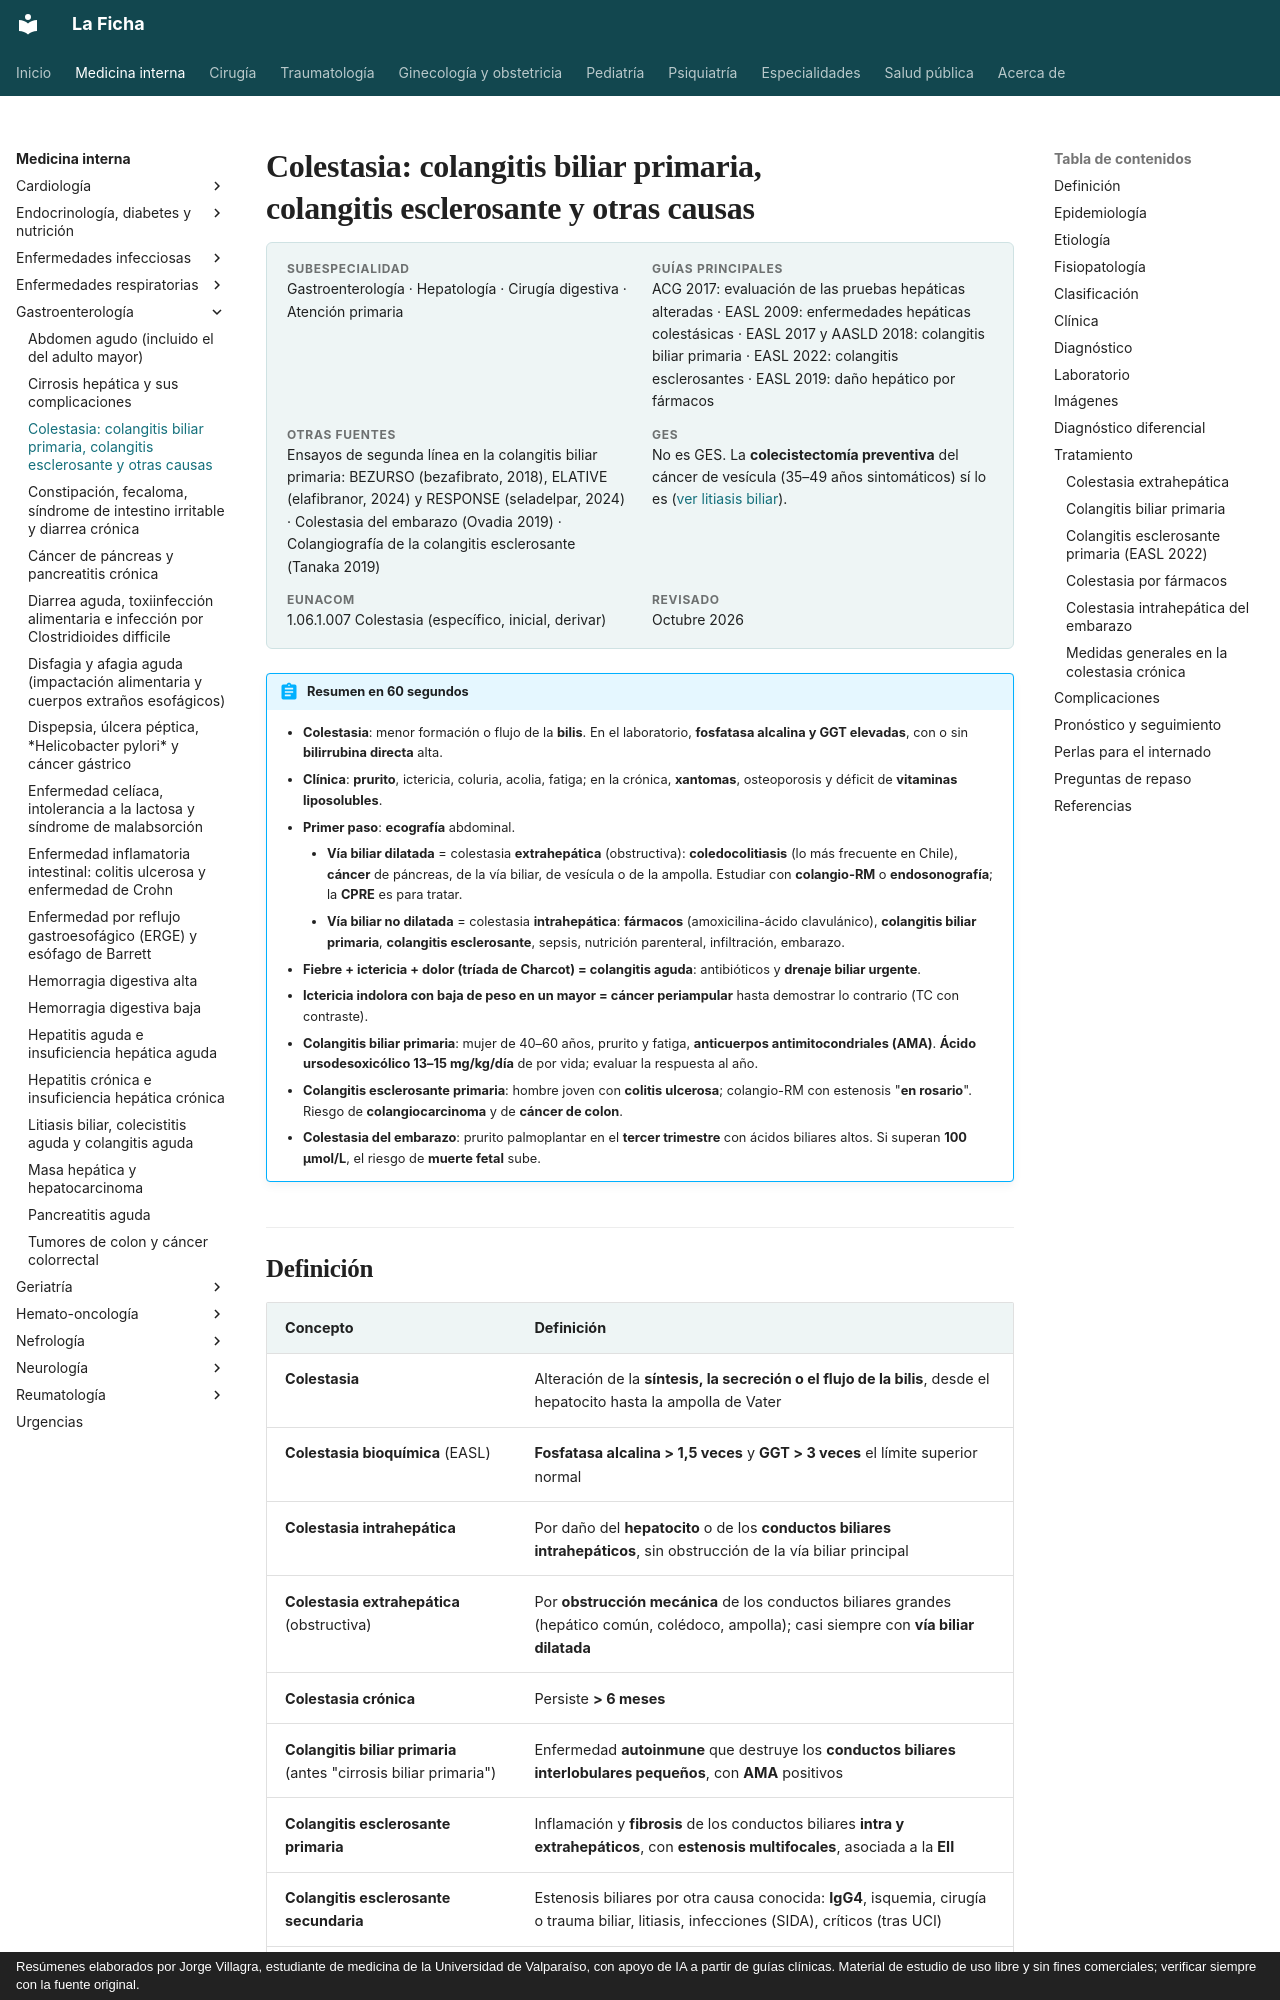

repository: jorgevillagrareyes-dotcom/Medicina-interna · page: gastroenterologia/colestasia.html · generator: mkdocs · copyright: Resúmenes elaborados por Jorge Villagra, estudiante de medicina de la Universidad de Valparaíso, con apoyo de IA a partir de guías clínicas. Material de estudio de uso libre y sin fines comerciales; verificar siempre con la fuente original.

---
tags:
  - Gastroenterología
---

# Colestasia: colangitis biliar primaria, colangitis esclerosante y otras causas

<div class="ficha" markdown>

**Subespecialidad**
Gastroenterología · Hepatología · Cirugía digestiva · Atención primaria

**Guías principales**
ACG 2017: evaluación de las pruebas hepáticas alteradas · EASL 2009: enfermedades hepáticas colestásicas · EASL 2017 y AASLD 2018: colangitis biliar primaria · EASL 2022: colangitis esclerosantes · EASL 2019: daño hepático por fármacos

**Otras fuentes**
Ensayos de segunda línea en la colangitis biliar primaria: BEZURSO (bezafibrato, 2018), ELATIVE (elafibranor, 2024) y RESPONSE (seladelpar, 2024) · Colestasia del embarazo (Ovadia 2019) · Colangiografía de la colangitis esclerosante (Tanaka 2019)

**GES**
No es GES. La **colecistectomía preventiva** del cáncer de vesícula (35–49 años sintomáticos) sí lo es ([ver litiasis biliar](litiasis-biliar-colecistitis-colangitis.md)).

**EUNACOM**
1.06.1.007 Colestasia (específico, inicial, derivar)

**Revisado**
Octubre 2026

</div>

!!! abstract "Resumen en 60 segundos"
    - **Colestasia**: menor formación o flujo de la **bilis**. En el laboratorio, **fosfatasa alcalina y GGT elevadas**, con o sin **bilirrubina directa** alta.
    - **Clínica**: **prurito**, ictericia, coluria, acolia, fatiga; en la crónica, **xantomas**, osteoporosis y déficit de **vitaminas liposolubles**.
    - **Primer paso**: **ecografía** abdominal.
        - **Vía biliar dilatada** = colestasia **extrahepática** (obstructiva): **coledocolitiasis** (lo más frecuente en Chile), **cáncer** de páncreas, de la vía biliar, de vesícula o de la ampolla. Estudiar con **colangio-RM** o **endosonografía**; la **CPRE** es para tratar.
        - **Vía biliar no dilatada** = colestasia **intrahepática**: **fármacos** (amoxicilina-ácido clavulánico), **colangitis biliar primaria**, **colangitis esclerosante**, sepsis, nutrición parenteral, infiltración, embarazo.
    - **Fiebre + ictericia + dolor (tríada de Charcot) = colangitis aguda**: antibióticos y **drenaje biliar urgente**.
    - **Ictericia indolora con baja de peso en un mayor = cáncer periampular** hasta demostrar lo contrario (TC con contraste).
    - **Colangitis biliar primaria**: mujer de 40–60 años, prurito y fatiga, **anticuerpos antimitocondriales (AMA)**. **Ácido ursodesoxicólico 13–15 mg/kg/día** de por vida; evaluar la respuesta al año.
    - **Colangitis esclerosante primaria**: hombre joven con **colitis ulcerosa**; colangio-RM con estenosis "**en rosario**". Riesgo de **colangiocarcinoma** y de **cáncer de colon**.
    - **Colestasia del embarazo**: prurito palmoplantar en el **tercer trimestre** con ácidos biliares altos. Si superan **100 µmol/L**, el riesgo de **muerte fetal** sube.
